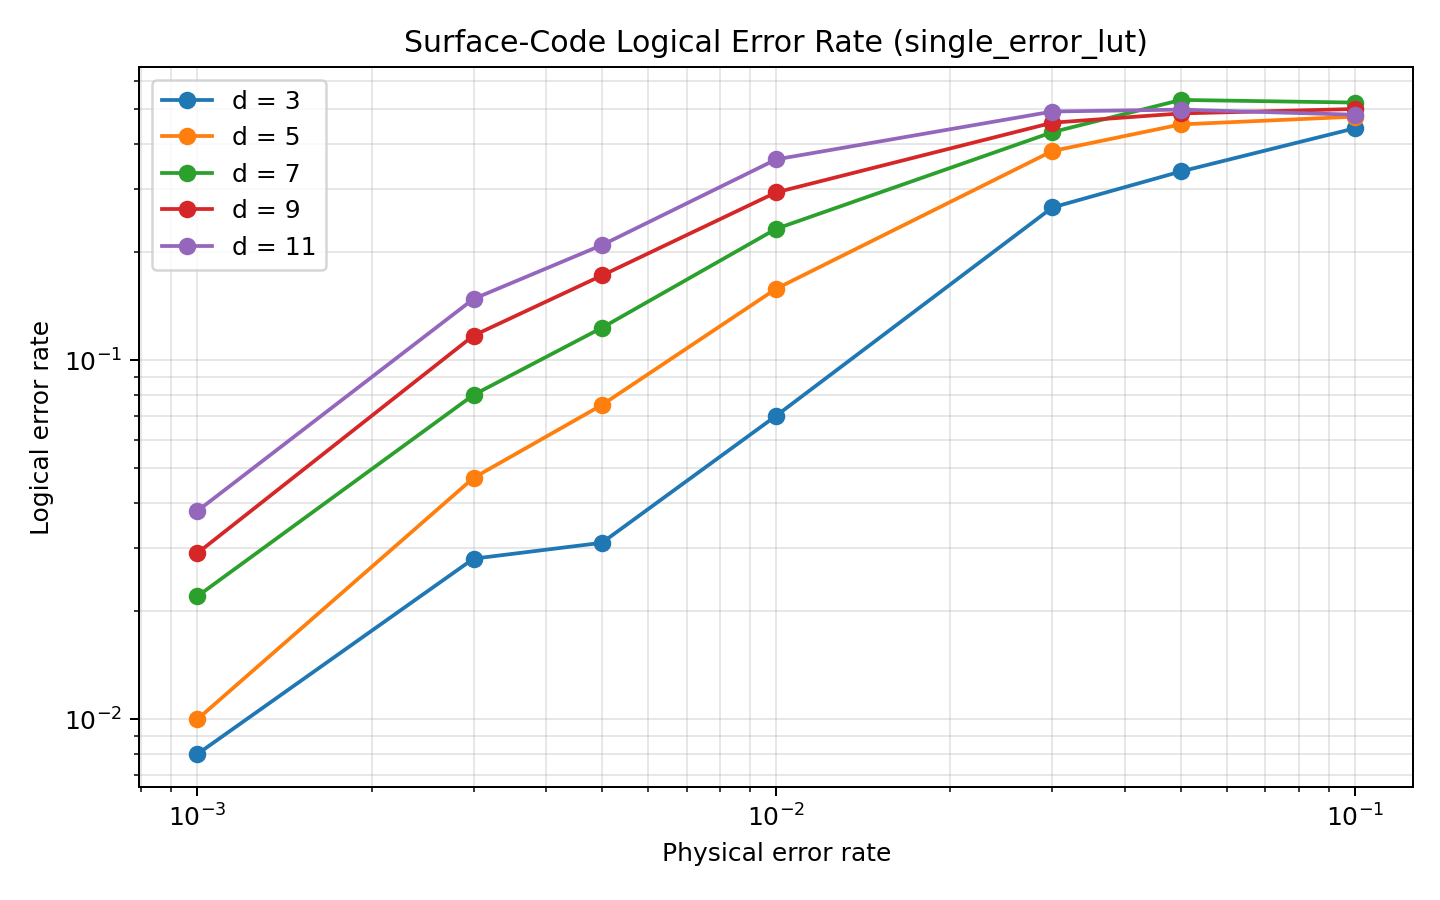

The data file committed next to this chart (first rows):
code, decoder, bp_method, distance, rounds, physical_error_probability, shots, logical_errors_without_decoding, logical_errors_with_decoding, logical_error_rate_without_decoding, logical_error_rate_with_decoding
surface_code, single_error_lut, , 3, 3, 0.001, 1000, 9, 8, 0.009, 0.008
surface_code, single_error_lut, , 3, 3, 0.003, 1000, 46, 28, 0.046, 0.028
surface_code, single_error_lut, , 3, 3, 0.005, 1000, 55, 31, 0.055, 0.031
surface_code, single_error_lut, , 3, 3, 0.01, 1000, 113, 70, 0.113, 0.07
surface_code, single_error_lut, , 3, 3, 0.03, 1000, 291, 266, 0.291, 0.266
surface_code, single_error_lut, , 3, 3, 0.05, 1000, 365, 335, 0.365, 0.335
surface_code, single_error_lut, , 3, 3, 0.1, 1000, 454, 442, 0.454, 0.442
surface_code, single_error_lut, , 5, 3, 0.001, 1000, 25, 10, 0.025, 0.01
surface_code, single_error_lut, , 5, 3, 0.003, 1000, 85, 47, 0.085, 0.047
surface_code, single_error_lut, , 5, 3, 0.005, 1000, 94, 75, 0.094, 0.075
surface_code, single_error_lut, , 5, 3, 0.01, 1000, 196, 158, 0.196, 0.158
surface_code, single_error_lut, , 5, 3, 0.03, 1000, 382, 382, 0.382, 0.382
surface_code, single_error_lut, , 5, 3, 0.05, 1000, 453, 453, 0.453, 0.453
surface_code, single_error_lut, , 5, 3, 0.1, 1000, 476, 476, 0.476, 0.476
surface_code, single_error_lut, , 7, 3, 0.001, 1000, 26, 22, 0.026, 0.022
surface_code, single_error_lut, , 7, 3, 0.003, 1000, 98, 80, 0.098, 0.08
surface_code, single_error_lut, , 7, 3, 0.005, 1000, 144, 123, 0.144, 0.123
surface_code, single_error_lut, , 7, 3, 0.01, 1000, 241, 232, 0.241, 0.232
surface_code, single_error_lut, , 7, 3, 0.03, 1000, 431, 431, 0.431, 0.431
surface_code, single_error_lut, , 7, 3, 0.05, 1000, 530, 530, 0.53, 0.53
surface_code, single_error_lut, , 7, 3, 0.1, 1000, 521, 521, 0.521, 0.521
surface_code, single_error_lut, , 9, 3, 0.001, 1000, 47, 29, 0.047, 0.029
surface_code, single_error_lut, , 9, 3, 0.003, 1000, 129, 117, 0.129, 0.117
surface_code, single_error_lut, , 9, 3, 0.005, 1000, 179, 172, 0.179, 0.172
surface_code, single_error_lut, , 9, 3, 0.01, 1000, 292, 293, 0.292, 0.293
surface_code, single_error_lut, , 9, 3, 0.03, 1000, 458, 458, 0.458, 0.458
surface_code, single_error_lut, , 9, 3, 0.05, 1000, 486, 486, 0.486, 0.486
surface_code, single_error_lut, , 9, 3, 0.1, 1000, 500, 500, 0.5, 0.5
surface_code, single_error_lut, , 11, 3, 0.001, 1000, 54, 38, 0.054, 0.038
surface_code, single_error_lut, , 11, 3, 0.003, 1000, 155, 148, 0.155, 0.148
surface_code, single_error_lut, , 11, 3, 0.005, 1000, 214, 209, 0.214, 0.209
surface_code, single_error_lut, , 11, 3, 0.01, 1000, 362, 362, 0.362, 0.362
surface_code, single_error_lut, , 11, 3, 0.03, 1000, 492, 492, 0.492, 0.492
surface_code, single_error_lut, , 11, 3, 0.05, 1000, 498, 498, 0.498, 0.498
surface_code, single_error_lut, , 11, 3, 0.1, 1000, 482, 482, 0.482, 0.482
